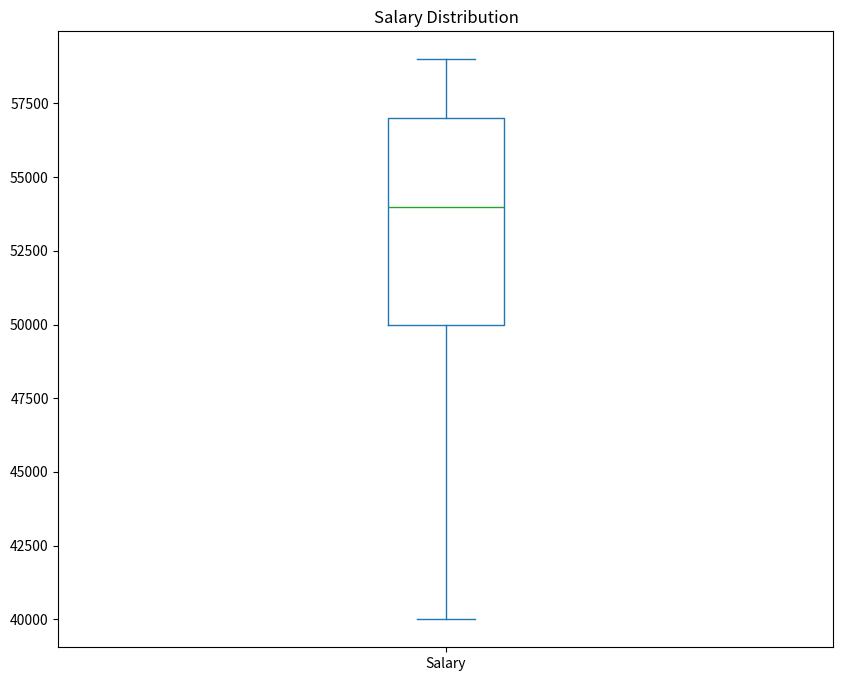

Reproduce this figure in Python. (Note: this script raises an exception after producing the figure.)
########################################################
# [redacted]
# Last update: 17/12/2021                              #
########################################################

import pandas as pd
from matplotlib import pyplot as plt

df = pd.DataFrame(
  {
    'Name': ['Dan', 'Joann', 'Pedro', 'Rosie', 'Ethan', 'Vicky', 'Frederic'],
    'Salary':[50000, 54000, 50000, 189000, 55000, 40000, 59000],
    'Hours':[41, 40, 36, 17, 35, 39, 40],
    'Grade':[50, 50, 46, 95, 50, 5,57]
  }
)

# Utiliza o atributo showfliers = False - Ou seja, ignora dados discrepantes.
df['Salary'].plot(kind='box', title='Salary Distribution', figsize=(10,8), showfliers=False)
plt.savefig('../images/first-boxplot-03.png', format='png')
plt.show()
